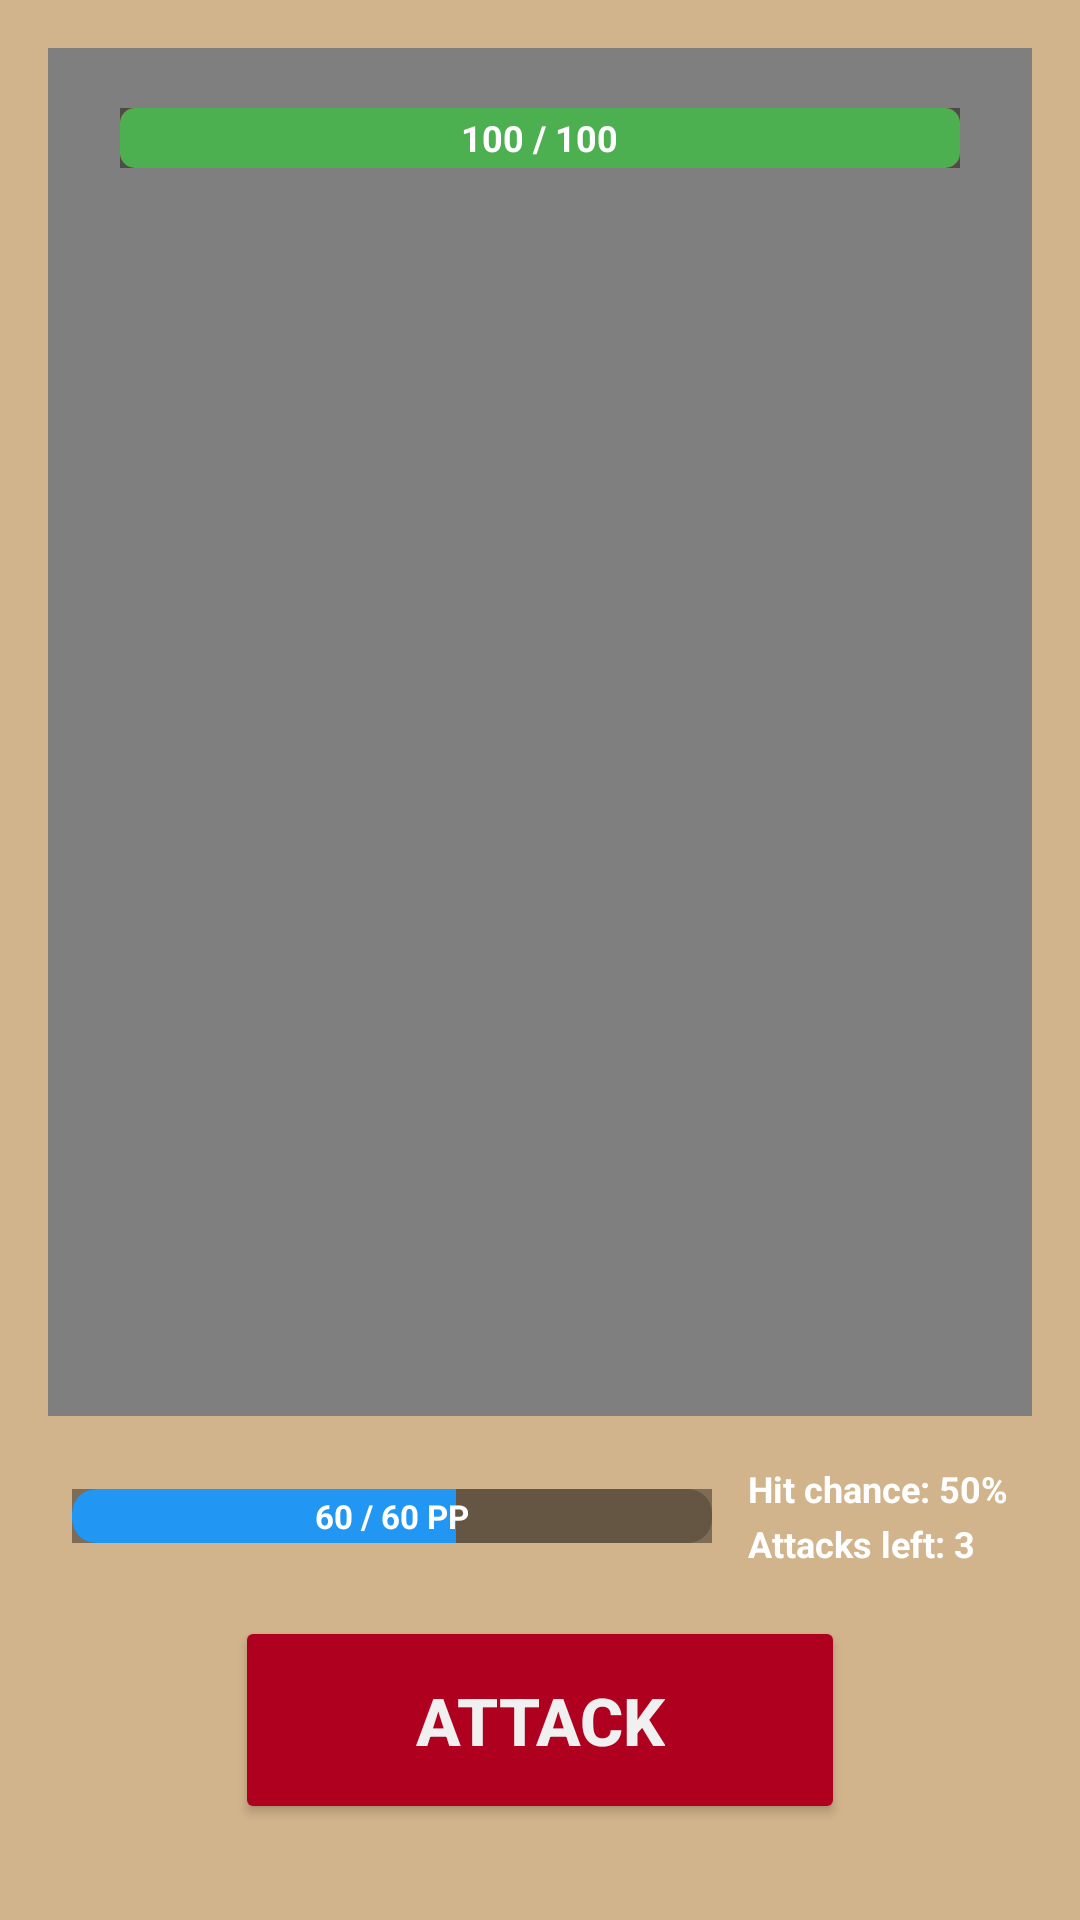

The Android layout XML behind this screen, and the referenced resources:
<!-- AndroidManifest.xml: application theme Theme.Questify -->
<!-- res/layout/activity_boss_main.xml -->
<?xml version="1.0" encoding="utf-8"?>
<androidx.constraintlayout.widget.ConstraintLayout xmlns:android="http://schemas.android.com/apk/res/android"
    xmlns:app="http://schemas.android.com/apk/res-auto"
    xmlns:tools="http://schemas.android.com/tools"
    android:id="@+id/main"
    android:layout_width="match_parent"
    android:layout_height="match_parent"
    android:background="#D2B48C"
    tools:context=".activities.bosses.BossMainActivity">

    
    <FrameLayout
        android:id="@+id/videoContainer"
        android:layout_width="0dp"
        android:layout_height="0dp"
        app:layout_constraintTop_toTopOf="parent"
        app:layout_constraintBottom_toTopOf="@+id/ppBarContainer"
        app:layout_constraintStart_toStartOf="parent"
        app:layout_constraintEnd_toEndOf="parent"
        android:layout_margin="16dp">

        <VideoView
            android:id="@+id/bossVideoView"
            android:layout_width="match_parent"
            android:layout_height="match_parent"
            android:layout_gravity="center"
            android:adjustViewBounds="true"
            android:scaleType="centerCrop" />

        <TextView
            android:id="@+id/hitResultText"
            android:layout_width="wrap_content"
            android:layout_height="wrap_content"
            android:layout_gravity="center"
            android:text=""
            android:textSize="32sp"
            android:textStyle="bold"
            android:textColor="@android:color/white"
            android:visibility="gone"/>

        <TextView
            android:id="@+id/rewardText"
            android:layout_width="wrap_content"
            android:layout_height="wrap_content"
            android:layout_gravity="center"
            android:layout_marginTop="100dp"
            android:text=""
            android:textSize="28sp"
            android:textStyle="bold"
            android:textColor="@android:color/white"
            android:background="#80000000"
            android:padding="16dp"
            android:visibility="gone"/>

        
        <RelativeLayout
            android:layout_width="match_parent"
            android:layout_height="wrap_content"
            android:layout_marginTop="20dp"
            android:paddingStart="24dp"
            android:paddingEnd="24dp">

            <ProgressBar
                android:id="@+id/bossHealthBar"
                style="?android:attr/progressBarStyleHorizontal"
                android:layout_width="match_parent"
                android:layout_height="20dp"
                android:max="100"
                android:progress="100"
                android:progressDrawable="@drawable/boss_health_bar_style"
                android:background="#66000000" />

            <TextView
                android:id="@+id/healthTextView"
                android:layout_width="wrap_content"
                android:layout_height="wrap_content"
                android:layout_centerInParent="true"
                android:text="100 / 100"
                android:textColor="@android:color/white"
                android:textSize="12sp"
                android:textStyle="bold" />
        </RelativeLayout>
    </FrameLayout>

    
    <LinearLayout
        android:id="@+id/ppBarContainer"
        android:layout_width="0dp"
        android:layout_height="wrap_content"
        android:orientation="horizontal"
        android:gravity="center_vertical"
        android:paddingStart="24dp"
        android:paddingEnd="24dp"
        android:layout_marginBottom="16dp"
        app:layout_constraintTop_toBottomOf="@id/videoContainer"
        app:layout_constraintBottom_toTopOf="@id/btnAttack"
        app:layout_constraintStart_toStartOf="parent"
        app:layout_constraintEnd_toEndOf="parent">

        
        <RelativeLayout
            android:layout_width="0dp"
            android:layout_weight="1"
            android:layout_height="wrap_content">

            <ProgressBar
                android:id="@+id/playerPPBar"
                style="?android:attr/progressBarStyleHorizontal"
                android:layout_width="match_parent"
                android:layout_height="18dp"
                android:max="100"
                android:progress="60"
                android:progressDrawable="@drawable/player_pp_bar_style"
                android:background="#66000000" />

            <TextView
                android:id="@+id/playerPPText"
                android:layout_width="wrap_content"
                android:layout_height="wrap_content"
                android:layout_centerInParent="true"
                android:text="60 / 60 PP"
                android:textColor="@android:color/white"
                android:textSize="11sp"
                android:textStyle="bold" />
        </RelativeLayout>

        
        <LinearLayout
            android:layout_width="wrap_content"
            android:layout_height="wrap_content"
            android:orientation="vertical"
            android:layout_marginStart="12dp">

            <TextView
                android:id="@+id/hitChanceText"
                android:layout_width="wrap_content"
                android:layout_height="wrap_content"
                android:text="Hit chance: 50%"
                android:textColor="@android:color/white"
                android:textSize="12sp"
                android:textStyle="bold"
                android:layout_marginBottom="2dp" />

            <TextView
                android:id="@+id/attacksLeftText"
                android:layout_width="wrap_content"
                android:layout_height="wrap_content"
                android:text="Attacks left: 3"
                android:textColor="@android:color/white"
                android:textSize="12sp"
                android:textStyle="bold" />
        </LinearLayout>

    </LinearLayout>

    
    <Button
        android:id="@+id/btnAttack"
        android:layout_width="wrap_content"
        android:layout_height="wrap_content"
        android:text="ATTACK"
        android:textSize="22sp"
        android:textStyle="bold"
        android:backgroundTint="#B00020"
        android:textColor="#F0F0F0"
        app:cornerRadius="24dp"
        android:paddingStart="60dp"
        android:paddingEnd="60dp"
        android:paddingTop="20dp"
        android:paddingBottom="20dp"
        app:layout_constraintBottom_toBottomOf="parent"
        app:layout_constraintStart_toStartOf="parent"
        app:layout_constraintEnd_toEndOf="parent"
        android:layout_marginBottom="32dp" />

    
    <com.google.android.material.button.MaterialButton
        android:id="@+id/btnEquipment"
        android:layout_width="48dp"
        android:layout_height="60dp"
        android:layout_marginEnd="16dp"
        android:layout_marginTop="80dp"
        android:backgroundTint="#5C4033"
        app:cornerRadius="30dp"
        app:elevation="8dp"
        app:icon="@drawable/ic_sword"
        app:iconTint="#D2B48C"
        android:visibility="gone"
        app:layout_constraintTop_toTopOf="parent"
        app:layout_constraintEnd_toEndOf="parent"
        style="@style/Widget.MaterialComponents.Button.Icon" />

    
    <com.google.android.material.button.MaterialButton
        android:id="@+id/btnRewards"
        android:layout_width="48dp"
        android:layout_height="60dp"
        android:layout_marginEnd="16dp"
        android:layout_marginTop="16dp"
        android:backgroundTint="#5C4033"
        app:cornerRadius="30dp"
        app:elevation="8dp"
        app:icon="@drawable/ic_gift"
        app:iconTint="#D2B48C"
        android:visibility="gone"
        app:layout_constraintTop_toBottomOf="@id/btnEquipment"
        app:layout_constraintEnd_toEndOf="parent"
        style="@style/Widget.MaterialComponents.Button.Icon" />

    
    <include
        android:id="@+id/overlayRewards"
        layout="@layout/overlay_rewards" />

    
    <include
        android:id="@+id/overlayFailure"
        layout="@layout/overlay_failure" />

</androidx.constraintlayout.widget.ConstraintLayout>
<!-- res/layout/overlay_rewards.xml (included above) -->
<?xml version="1.0" encoding="utf-8"?>
<RelativeLayout xmlns:android="http://schemas.android.com/apk/res/android"
    xmlns:app="http://schemas.android.com/apk/res-auto"
    android:layout_width="match_parent"
    android:layout_height="match_parent"
    android:background="#80000000"
    android:visibility="gone">

    <LinearLayout
        android:layout_width="match_parent"
        android:layout_height="wrap_content"
        android:layout_centerInParent="true"
        android:layout_margin="24dp"
        android:background="@drawable/card_background"
        android:orientation="vertical"
        android:padding="24dp">

        
        <TextView
            android:id="@+id/tvRewardsTitle"
            android:layout_width="match_parent"
            android:layout_height="wrap_content"
            android:layout_marginBottom="16dp"
            android:gravity="center"
            android:text="Your Rewards!"
            android:textColor="@color/text_primary"
            android:textSize="24sp"
            android:textStyle="bold" />

        
        <LinearLayout
            android:layout_width="match_parent"
            android:layout_height="wrap_content"
            android:layout_marginBottom="16dp"
            android:gravity="center_vertical"
            android:orientation="horizontal">

            <ImageView
                android:layout_width="32dp"
                android:layout_height="32dp"
                android:layout_marginEnd="12dp"
                android:src="@drawable/ic_coin"
                android:contentDescription="Coins"
                app:tint="@color/gold" />

            <TextView
                android:id="@+id/tvCoinsReward"
                android:layout_width="wrap_content"
                android:layout_height="wrap_content"
                android:text="0 coins"
                android:textColor="@color/text_primary"
                android:textSize="18sp"
                android:textStyle="bold" />

        </LinearLayout>

        
        <LinearLayout
            android:id="@+id/layoutEquipmentRewards"
            android:layout_width="match_parent"
            android:layout_height="wrap_content"
            android:layout_marginBottom="16dp"
            android:orientation="vertical"
            android:visibility="gone">

            <TextView
                android:layout_width="match_parent"
                android:layout_height="wrap_content"
                android:layout_marginBottom="8dp"
                android:text="Equipment:"
                android:textColor="@color/text_primary"
                android:textSize="16sp"
                android:textStyle="bold" />

            <LinearLayout
                android:id="@+id/layoutEquipmentList"
                android:layout_width="match_parent"
                android:layout_height="wrap_content"
                android:orientation="vertical" />

        </LinearLayout>

        
        <TextView
            android:id="@+id/tvNoEquipment"
            android:layout_width="match_parent"
            android:layout_height="wrap_content"
            android:layout_marginBottom="16dp"
            android:gravity="center"
            android:text="No equipment rewards this time"
            android:textColor="@color/text_secondary"
            android:textSize="14sp"
            android:visibility="gone" />

        
        <com.google.android.material.button.MaterialButton
            android:id="@+id/btnContinue"
            android:layout_width="match_parent"
            android:layout_height="wrap_content"
            android:text="Continue"
            android:textSize="16sp"
            app:backgroundTint="@color/primary"
            app:cornerRadius="8dp" />

    </LinearLayout>

</RelativeLayout>
<!-- res/layout/overlay_failure.xml (included above) -->
<?xml version="1.0" encoding="utf-8"?>
<RelativeLayout xmlns:android="http://schemas.android.com/apk/res/android"
    xmlns:app="http://schemas.android.com/apk/res-auto"
    android:layout_width="match_parent"
    android:layout_height="match_parent"
    android:background="#80000000"
    android:visibility="gone">

    <LinearLayout
        android:layout_width="match_parent"
        android:layout_height="wrap_content"
        android:layout_centerInParent="true"
        android:layout_margin="24dp"
        android:background="@drawable/card_background"
        android:orientation="vertical"
        android:padding="24dp">

        
        <TextView
            android:id="@+id/tvFailureTitle"
            android:layout_width="match_parent"
            android:layout_height="wrap_content"
            android:layout_marginBottom="16dp"
            android:gravity="center"
            android:text="You Failed!"
            android:textColor="@color/text_primary"
            android:textSize="24sp"
            android:textStyle="bold" />

        
        <TextView
            android:id="@+id/tvFailureMessage"
            android:layout_width="match_parent"
            android:layout_height="wrap_content"
            android:layout_marginBottom="16dp"
            android:gravity="center"
            android:text="You failed to defeat the boss"
            android:textColor="@color/text_secondary"
            android:textSize="16sp" />

        
        <LinearLayout
            android:id="@+id/layoutCoinsEarned"
            android:layout_width="match_parent"
            android:layout_height="wrap_content"
            android:layout_marginBottom="16dp"
            android:gravity="center_vertical"
            android:orientation="horizontal"
            android:visibility="gone">

            <ImageView
                android:layout_width="32dp"
                android:layout_height="32dp"
                android:layout_marginEnd="12dp"
                android:src="@drawable/ic_coin"
                android:contentDescription="Coins"
                app:tint="@color/gold" />

            <TextView
                android:id="@+id/tvCoinsEarned"
                android:layout_width="wrap_content"
                android:layout_height="wrap_content"
                android:text="0 coins"
                android:textColor="@color/text_primary"
                android:textSize="18sp"
                android:textStyle="bold" />

        </LinearLayout>

        
        <com.google.android.material.button.MaterialButton
            android:id="@+id/btnContinue"
            android:layout_width="match_parent"
            android:layout_height="wrap_content"
            android:text="Continue"
            android:textSize="16sp"
            app:backgroundTint="@color/primary"
            app:cornerRadius="8dp" />

    </LinearLayout>

</RelativeLayout>
<!-- resources referenced by this layout -->
<resources>
  <color name="gold">#FFD700</color>
  <color name="primary">#5C4033</color>
  <color name="text_primary">#FF000000</color>
  <color name="text_secondary">#FF666666</color>
  <!-- drawable boss_health_bar_style (drawable) -->
  <?xml version="1.0" encoding="utf-8"?>
  <layer-list xmlns:android="http://schemas.android.com/apk/res/android">
  
      <item android:id="@android:id/background">
          <shape>
              <corners android:radius="5dp" />
              <solid android:color="#FF0000" /> </shape>
      </item>
  
      <item android:id="@android:id/progress">
          <clip>
              <shape>
                  <corners android:radius="5dp" />
                  <solid android:color="#4CAF50" /> </shape>
          </clip>
      </item>
  </layer-list>
  <!-- drawable card_background (drawable) -->
  <?xml version="1.0" encoding="utf-8"?>
  <shape xmlns:android="http://schemas.android.com/apk/res/android"
      android:shape="rectangle">
      <solid android:color="#F5F5DC" />
      <corners android:radius="8dp" />
      <stroke
          android:width="1dp"
          android:color="#8B4513" />
  </shape>
  <!-- drawable ic_coin (drawable) -->
  <vector xmlns:android="http://schemas.android.com/apk/res/android"
      android:width="24dp"
      android:height="24dp"
      android:viewportWidth="960"
      android:viewportHeight="960">
    <path
        android:pathData="M531,700h96v-3L462,522l1,-3h10q54,0 89.5,-33t43.5,-77h40v-47h-41q-3,-15 -10.5,-28.5T576,307h70v-47L314,260v57h156q26,0 42.5,13t22.5,32L314,362v47h222q-6,20 -23,34.5T467,458L367,458v64l164,178ZM480,880q-83,0 -156,-31.5T197,763q-54,-54 -85.5,-127T80,480q0,-83 31.5,-156T197,197q54,-54 127,-85.5T480,80q83,0 156,31.5T763,197q54,54 85.5,127T880,480q0,83 -31.5,156T763,763q-54,54 -127,85.5T480,880ZM480,800q134,0 227,-93t93,-227q0,-134 -93,-227t-227,-93q-134,0 -227,93t-93,227q0,134 93,227t227,93ZM480,480Z"
        android:fillColor="#e3e3e3"/>
  </vector>
  <!-- drawable player_pp_bar_style (drawable) -->
  <?xml version="1.0" encoding="utf-8"?>
  <layer-list xmlns:android="http://schemas.android.com/apk/res/android">
  
      <item android:id="@android:id/background">
          <shape android:shape="rectangle">
              <corners android:radius="8dp" />
              <solid android:color="#33000000" />
          </shape>
      </item>
  
      <item android:id="@android:id/secondaryProgress">
          <clip>
              <shape android:shape="rectangle">
                  <corners android:radius="8dp" />
                  <solid android:color="#8080FF" />
              </shape>
          </clip>
      </item>
  
      <item android:id="@android:id/progress">
          <clip>
              <shape android:shape="rectangle">
                  <corners android:radius="8dp" />
                  <solid android:color="#2196F3" />
              </shape>
          </clip>
      </item>
  
  </layer-list>
  <style name="Theme.Questify" parent="Base.Theme.Questify" />
  <style name="Base.Theme.Questify" parent="Theme.Material3.DayNight.NoActionBar">
          
          
      </style>
</resources>
